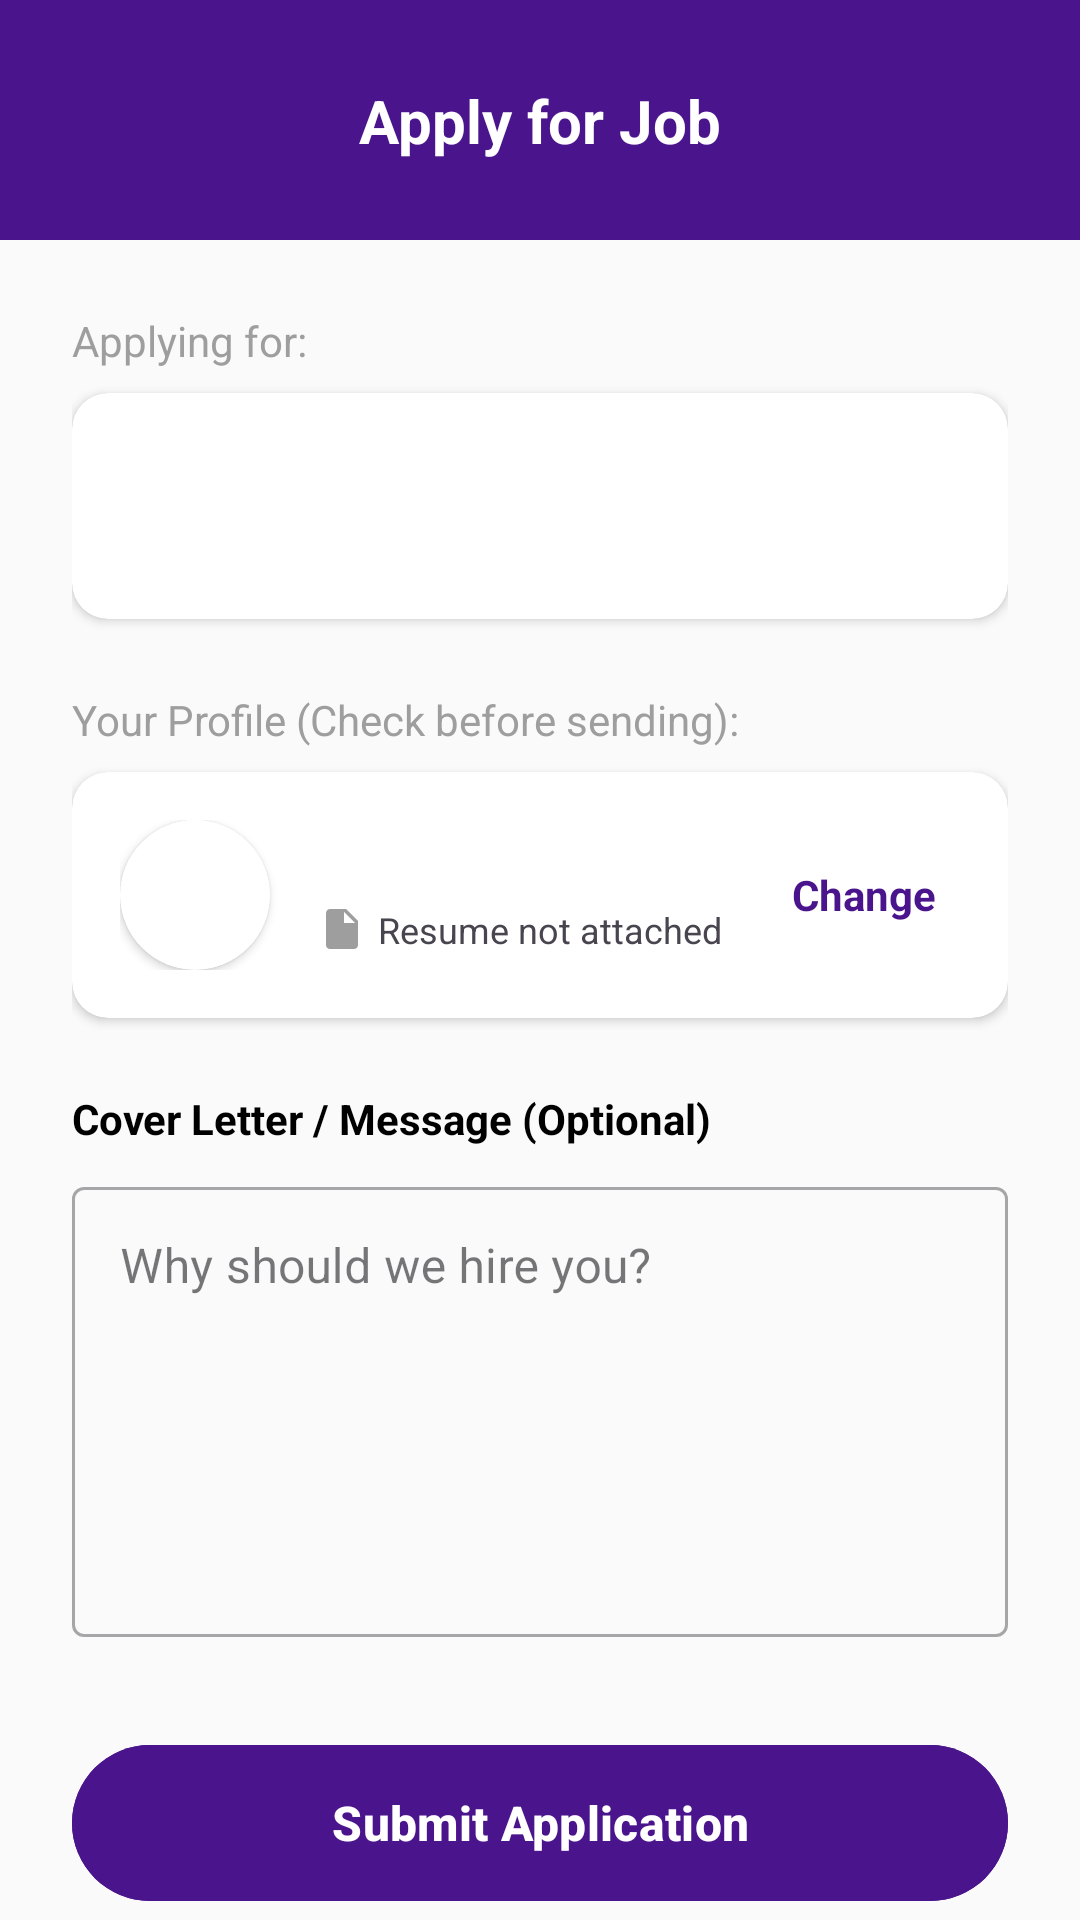

This screen was rendered from an Android layout file. Write that file and the resources it references.
<!-- AndroidManifest.xml: application theme Theme.YDjob -->
<!-- res/layout/activity_apply_job.xml -->
<?xml version="1.0" encoding="utf-8"?>
<androidx.constraintlayout.widget.ConstraintLayout xmlns:android="http://schemas.android.com/apk/res/android"    xmlns:app="http://schemas.android.com/apk/res-auto"
    xmlns:tools="http://schemas.android.com/tools"
    android:layout_width="match_parent"
    android:layout_height="match_parent"
    android:background="#FAFAFA"
    tools:context=".ApplyJobActivity">

    
    <View
        android:id="@+id/viewHeader"
        android:layout_width="match_parent"
        android:layout_height="80dp"
        android:background="@color/purple_primary"
        app:layout_constraintTop_toTopOf="parent"/>

    <ImageButton
        android:id="@+id/btnBack"
        android:layout_width="48dp"
        android:layout_height="48dp"
        android:layout_marginStart="8dp"
        android:layout_marginTop="16dp"
        android:background="?attr/selectableItemBackgroundBorderless"
        android:contentDescription="Back"
        android:src="@drawable/ic_arrow_back"
        app:tint="@color/white"
        app:layout_constraintStart_toStartOf="parent"
        app:layout_constraintTop_toTopOf="parent"/>

    <TextView
        android:layout_width="wrap_content"
        android:layout_height="wrap_content"
        android:text="Apply for Job"
        android:textColor="@color/white"
        android:textSize="20sp"
        android:textStyle="bold"
        app:layout_constraintBottom_toBottomOf="@id/btnBack"
        app:layout_constraintEnd_toEndOf="parent"
        app:layout_constraintStart_toStartOf="parent"
        app:layout_constraintTop_toTopOf="@id/btnBack"/>

    
    <androidx.core.widget.NestedScrollView
        android:layout_width="match_parent"
        android:layout_height="0dp"
        app:layout_constraintBottom_toBottomOf="parent"
        app:layout_constraintTop_toBottomOf="@id/viewHeader">

        <LinearLayout
            android:layout_width="match_parent"
            android:layout_height="wrap_content"
            android:orientation="vertical"
            android:padding="24dp">

            
            <TextView
                android:layout_width="wrap_content"
                android:layout_height="wrap_content"
                android:text="Applying for:"
                android:textColor="@color/grey_text"
                android:layout_marginBottom="8dp"/>

            <androidx.cardview.widget.CardView
                android:layout_width="match_parent"
                android:layout_height="wrap_content"
                app:cardCornerRadius="12dp"
                app:cardElevation="2dp"
                app:contentPadding="16dp"
                android:layout_marginBottom="24dp">

                <LinearLayout
                    android:layout_width="match_parent"
                    android:layout_height="wrap_content"
                    android:orientation="vertical">

                    <TextView
                        android:id="@+id/tvJobTitle"
                        android:layout_width="wrap_content"
                        android:layout_height="wrap_content"
                        tools:text="Software Engineer"
                        android:textSize="18sp"
                        android:textStyle="bold"
                        android:textColor="@color/black"/>

                    <TextView
                        android:id="@+id/tvCompanyName"
                        android:layout_width="wrap_content"
                        android:layout_height="wrap_content"
                        tools:text="Google Inc."
                        android:textColor="@color/purple_primary"/>
                </LinearLayout>
            </androidx.cardview.widget.CardView>

            
            <TextView
                android:layout_width="wrap_content"
                android:layout_height="wrap_content"
                android:text="Your Profile (Check before sending):"
                android:textColor="@color/grey_text"
                android:layout_marginBottom="8dp"/>

            <androidx.cardview.widget.CardView
                android:layout_width="match_parent"
                android:layout_height="wrap_content"
                app:cardCornerRadius="12dp"
                app:cardElevation="2dp"
                app:contentPadding="16dp"
                android:layout_marginBottom="24dp">

                <LinearLayout
                    android:layout_width="match_parent"
                    android:layout_height="wrap_content"
                    android:orientation="horizontal"
                    android:gravity="center_vertical">

                    <androidx.cardview.widget.CardView
                        android:layout_width="50dp"
                        android:layout_height="50dp"
                        app:cardCornerRadius="25dp">
                        <ImageView
                            android:id="@+id/ivUserProfile"
                            android:layout_width="match_parent"
                            android:layout_height="match_parent"
                            android:scaleType="centerCrop"
                            tools:src="@drawable/ic_profile_placeholder"/>
                    </androidx.cardview.widget.CardView>

                    <LinearLayout
                        android:layout_width="0dp"
                        android:layout_weight="1"
                        android:layout_height="wrap_content"
                        android:orientation="vertical"
                        android:layout_marginStart="16dp">

                        <TextView
                            android:id="@+id/tvUserName"
                            android:layout_width="wrap_content"
                            android:layout_height="wrap_content"
                            tools:text="Your Name"
                            android:textStyle="bold"
                            android:textColor="@color/black"/>

                        <LinearLayout
                            android:layout_width="wrap_content"
                            android:layout_height="wrap_content"
                            android:orientation="horizontal"
                            android:gravity="center_vertical"
                            android:layout_marginTop="4dp">

                            <ImageView
                                android:id="@+id/ivResumeStatus"
                                android:layout_width="16dp"
                                android:layout_height="16dp"
                                android:src="@drawable/ic_file"
                                app:tint="@color/grey_text"/>

                            <TextView
                                android:id="@+id/tvResumeStatus"
                                android:layout_width="wrap_content"
                                android:layout_height="wrap_content"
                                android:text="Resume not attached"
                                android:textSize="12sp"
                                android:layout_marginStart="4dp"/>
                        </LinearLayout>
                    </LinearLayout>

                    <TextView
                        android:id="@+id/btnChangeProfile"
                        android:layout_width="wrap_content"
                        android:layout_height="wrap_content"
                        android:text="Change"
                        android:textColor="@color/purple_primary"
                        android:textStyle="bold"
                        android:background="?attr/selectableItemBackground"
                        android:padding="8dp"/>
                </LinearLayout>
            </androidx.cardview.widget.CardView>

            
            <TextView
                android:layout_width="wrap_content"
                android:layout_height="wrap_content"
                android:text="Cover Letter / Message (Optional)"
                android:textColor="@color/black"
                android:textStyle="bold"
                android:layout_marginBottom="8dp"/>

            <com.google.android.material.textfield.TextInputLayout
                style="@style/Widget.MaterialComponents.TextInputLayout.OutlinedBox"
                android:layout_width="match_parent"
                android:layout_height="wrap_content"
                android:hint="Why should we hire you?"
                android:layout_marginBottom="32dp">

                <com.google.android.material.textfield.TextInputEditText
                    android:id="@+id/etCoverLetter"
                    android:layout_width="match_parent"
                    android:layout_height="150dp"
                    android:gravity="top"
                    android:inputType="textMultiLine"/>
            </com.google.android.material.textfield.TextInputLayout>

            
            <com.google.android.material.button.MaterialButton
                android:id="@+id/btnSubmitApplication"
                android:layout_width="match_parent"
                android:layout_height="60dp"
                android:text="Submit Application"
                android:textStyle="bold"
                android:textSize="16sp"
                app:cornerRadius="30dp"
                android:backgroundTint="@color/purple_primary"/>

        </LinearLayout>
    </androidx.core.widget.NestedScrollView>

    
    <ProgressBar
        android:id="@+id/progressBar"
        android:layout_width="wrap_content"
        android:layout_height="wrap_content"
        android:visibility="gone"
        app:layout_constraintTop_toTopOf="parent"
        app:layout_constraintBottom_toBottomOf="parent"
        app:layout_constraintStart_toStartOf="parent"
        app:layout_constraintEnd_toEndOf="parent"
        tools:visibility="visible"/>

</androidx.constraintlayout.widget.ConstraintLayout>
<!-- resources referenced by this layout -->
<resources>
  <color name="black">#FF000000</color>
  <color name="grey_text">#9E9E9E</color>
  <color name="purple_primary">#4A148C</color>
  <color name="white">#FFFFFFFF</color>
  <!-- drawable ic_file (drawable) -->
  <vector xmlns:android="http://schemas.android.com/apk/res/android"
      android:width="24dp"
      android:height="24dp"
      android:viewportWidth="24"
      android:viewportHeight="24">
      <path
          android:fillColor="#FF000000"
          android:pathData="M14,2H6c-1.1,0 -1.99,0.9 -1.99,2L4,20c0,1.1 0.89,2 1.99,2H18c1.1,0 2,-0.9 2,-2V8l-6,-6zM13,9V3.5L18.5,9H13z"/>
  </vector>
  <!-- drawable ic_profile_placeholder (drawable) -->
  <vector xmlns:android="http://schemas.android.com/apk/res/android"
      android:width="24dp"
      android:height="24dp"
      android:viewportWidth="24"
      android:viewportHeight="24">
      <path
          android:fillColor="#FF9E9E9E"
          android:pathData="M12,12c2.21,0 4,-1.79 4,-4s-1.79,-4 -4,-4 -4,1.79 -4,4 1.79,4 4,4zM12,14c-2.67,0 -8,1.34 -8,4v2h16v-2c0,-2.66 -5.33,-4 -8,-4z"/>
  </vector>
  <style name="Theme.YDjob" parent="Base.Theme.YDjob" />
  <style name="Base.Theme.YDjob" parent="Theme.Material3.DayNight.NoActionBar">
          
          
      </style>
</resources>
